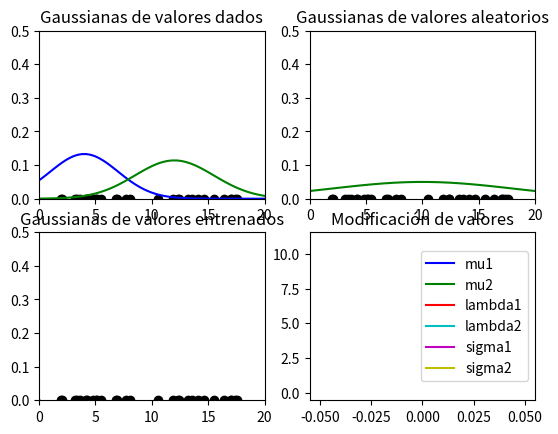

This chart was generated by the following Python code:
import pandas as pd
import numpy as np
import random
import matplotlib.pyplot as plt
import math

mu1=4
sigma1=3
mu2=12
sigma2=3.5
k=2
puntos=15
rango=2*puntos
nums=np.array([])
numsy=np.array([])
lambdac1=0.50+(random.randint(0,9)/100)
muc1=random.randint(0,12)
sigmac1=random.randint(0,10)
lambdac2=1-lambdac1
muc2=random.randint(0,12)
sigmac2=random.randint(0,10)
gmuc1=np.array([muc1])
gmuc2=np.array([muc2])
glambdac1=np.array([lambdac1])
glambdac2=np.array([lambdac2])
gsigmac1=np.array([sigmac1])
gsigmac2=np.array([sigmac2])
xiteracion=np.array([0])

#FUNCION PARA CALCULO DE LA NORMAL
def normal (x,mu,sigma):
    return np.exp(-1*((x-mu)**2)/(2*(sigma**2)))/(math.sqrt(2*np.pi) * sigma)

#CREACION DE PUNTOS ALEATORIOS BASADO EN DATOS DE GAUSSIANA
for i in range(puntos):
    x=random.gauss(mu1, sigma1)
    nums=np.append(nums,x)
    numsy=np.append(numsy,0)
    x=random.gauss(mu2, sigma2)
    nums=np.append(nums,x)
    numsy=np.append(numsy,0)
    
numsord=sorted(nums)
#CREACION DE FIGURAS CON MU Y SIGMA DADOS
plt.subplot(2,2,1)
plt.title("Gaussianas de valores dados")
x1=np.linspace(mu1-6*sigma1,mu1+6*sigma1,100)    
y1=normal(x1,mu1,sigma1)
x2=np.linspace(mu2-6*sigma2,mu2+6*sigma2,100)    
y2=normal(x2,mu2,sigma2)
plt.plot(x1,y1,'b')
plt.plot(x2,y2,'g')
plt.scatter(nums,numsy,color='k')
plt.xlim(0,20)
plt.ylim(0,0.5)

#CREACION DE FIGURA CON MU Y SIGMA ALEATORIOS
plt.subplot(2,2,2)
plt.title("Gaussianas de valores aleatorios")
x1=np.linspace(muc1-6*sigmac1,muc1+6*sigmac1,100)    
y1=normal(x1,muc1,sigmac1)
x2=np.linspace(muc2-6*sigmac2,muc2+6*sigmac2,100)    
y2=normal(x2,muc2,sigmac2)
plt.plot(x1,y1,'b')
plt.plot(x2,y2,'g')
plt.scatter(nums,numsy,color='k')
plt.xlim(0,20)
plt.ylim(0,0.5)

#INICIO DE ITERACIONES
for j in range(1,5):

    vrik1=np.zeros((rango))
    vrik2=np.zeros((rango))
    sumrik1=0
    sumrik2=0
    sumriks=0
    sumrik1x=0
    sumrik2x=0
    sumrik1xmu=0
    sumrik2xmu=0
    #CALCULO DE rik DE CADA PUNTO EN CADA K
    for i in range(rango):
        n1=lambdac1*normal(nums[i],muc1,sigmac1)
        n2=lambdac2*normal(nums[i],muc2,sigmac2)
        rik1=n1/(n1+n2)
        rik2=n2/(n1+n2)
        vrik1[i]=rik1
        vrik2[i]=rik2
        sumrik1=sumrik1+rik1
        sumrik2=sumrik2+rik2
        sumriks=sumriks+rik1+rik2
        sumrik1x=sumrik1x+(rik1*nums[i])
        sumrik2x=sumrik2x+(rik2*nums[i])

    #CALCULO DE NUEVOS LAMBDAS
    lambdac1old=lambdac1
    lambdac2old=lambdac2
    lambdac1=sumrik1/sumriks
    lambdac2=sumrik2/sumriks

    #CALCULO DE NUEVAS MUS
    muc1old=muc1
    muc2old=muc2
    muc1=sumrik1x/sumrik1
    muc2=sumrik2x/sumrik2
    #CALCULO DE NUEVAS SIGMAS
    for k in range(rango):
        dif1=nums[k]-muc1
        dif2=nums[k]-muc2
        rik1xmu=dif1*dif1*vrik1[k]
        rik2xmu=dif2*dif2*vrik2[k]
        sumrik1xmu=rik1xmu+sumrik1xmu
        sumrik2xmu=rik2xmu+sumrik2xmu
        
    sigmac1old=sigmac1
    sigmac2old=sigmac2
    sigmac1=(sumrik1xmu/sumrik1)**0.5
    sigmac2=(sumrik2xmu/sumrik2)**0.5

    gmuc1=np.append(gmuc1,muc1)
    gmuc2=np.append(gmuc2,muc2)
    glambdac1=np.append(glambdac1,lambdac1)
    glambdac2=np.append(glambdac2,lambdac2)
    gsigmac1=np.append(gsigmac1,sigmac1)
    gsigmac2=np.append(gsigmac2,sigmac2)
    xiteracion=np.append(xiteracion,j)

print(xiteracion)
print("mu1:")
print(gmuc1)
print("mu2:")
print(gmuc2)
print("lambda1:")
print(glambdac1)
print("lambda2:")
print(glambdac2)
print("sigma1:")
print(gsigmac1)
print("sigma2:")
print(gsigmac2)

pr=np.zeros((rango))
for i in range(rango):
    norm1=lambdac1*normal(numsord[i],muc1,sigmac1)
    norm2=lambdac2*normal(numsord[i],muc2,sigmac2)
    pr[i]=norm1+norm2

#CREACION DE FIGURA CON MU Y SIGMA ENTRENADOS
plt.subplot(2,2,3)
plt.title("Gaussianas de valores entrenados")
x1=np.linspace(muc1-6*sigmac1,muc1+6*sigmac1,100)    
y1=normal(x1,muc1,sigmac1)
x2=np.linspace(muc2-6*sigmac2,muc2+6*sigmac2,100)    
y2=normal(x2,muc2,sigmac2)
plt.plot(numsord,pr,'k')
plt.plot(x1,y1,'b')
plt.plot(x2,y2,'g')
plt.scatter(nums,numsy,color='k')
plt.xlim(0,20)
plt.ylim(0,0.5)

#CREACION DE FIGURA DE CAMBIO DE DATOS
plt.subplot(2,2,4)
plt.title("Modificación de valores")
plt.plot(xiteracion,gmuc1,'b',label='mu1')
plt.plot(xiteracion,gmuc2,'g',label='mu2')
plt.plot(xiteracion,glambdac1,'r',label='lambda1')
plt.plot(xiteracion,glambdac2,'c',label='lambda2')
plt.plot(xiteracion,gsigmac1,'m',label='sigma1')
plt.plot(xiteracion,gsigmac2,'y',label='sigma2')
plt.legend()

plt.show()